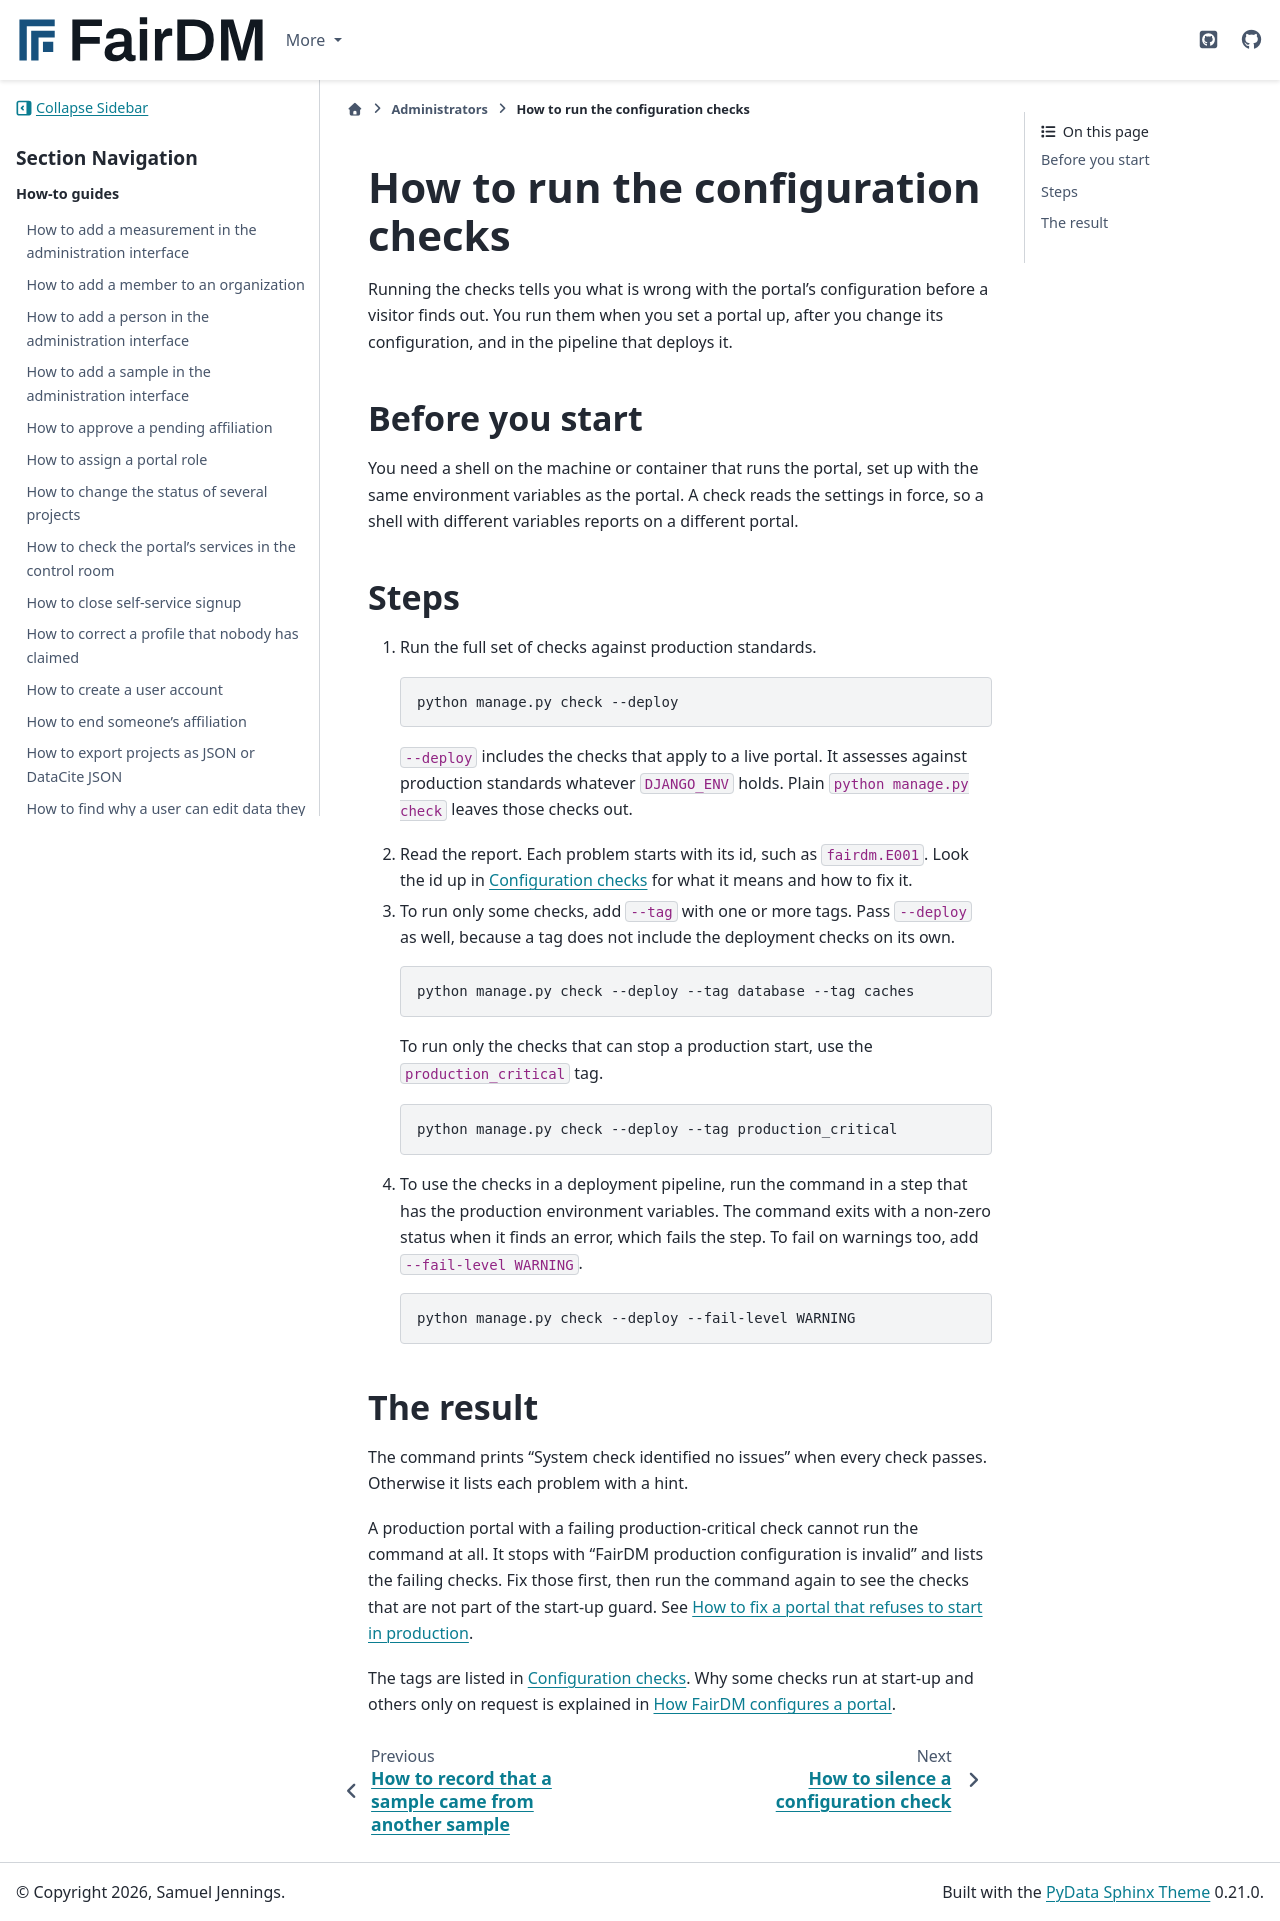

repository: FAIR-DM/fairdm · page: 0.6/administrators/how-to/run-the-configuration-checks.html · generator: sphinx

# How to run the configuration checks

Running the checks tells you what is wrong with the portal's configuration before a visitor finds out. You run them when you set a portal up, after you change its configuration, and in the pipeline that deploys it.

## Before you start

You need a shell on the machine or container that runs the portal, set up with the same environment variables as the portal. A check reads the settings in force, so a shell with different variables reports on a different portal.

## Steps

1. Run the full set of checks against production standards.

   ```bash
   python manage.py check --deploy
   ```

   `--deploy` includes the checks that apply to a live portal. It assesses against production standards whatever `DJANGO_ENV` holds. Plain `python manage.py check` leaves those checks out.

2. Read the report. Each problem starts with its id, such as `fairdm.E001`. Look the id up in [Configuration checks](../reference/configuration-checks.md) for what it means and how to fix it.

3. To run only some checks, add `--tag` with one or more tags. Pass `--deploy` as well, because a tag does not include the deployment checks on its own.

   ```bash
   python manage.py check --deploy --tag database --tag caches
   ```

   To run only the checks that can stop a production start, use the `production_critical` tag.

   ```bash
   python manage.py check --deploy --tag production_critical
   ```

4. To use the checks in a deployment pipeline, run the command in a step that has the production environment variables. The command exits with a non-zero status when it finds an error, which fails the step. To fail on warnings too, add `--fail-level WARNING`.

   ```bash
   python manage.py check --deploy --fail-level WARNING
   ```

## The result

The command prints "System check identified no issues" when every check passes. Otherwise it lists each problem with a hint.

A production portal with a failing production-critical check cannot run the command at all. It stops with "FairDM production configuration is invalid" and lists the failing checks. Fix those first, then run the command again to see the checks that are not part of the start-up guard. See [How to fix a portal that refuses to start in production](fix-a-portal-that-refuses-to-start-in-production.md).

The tags are listed in [Configuration checks](../reference/configuration-checks.md#tags). Why some checks run at start-up and others only on request is explained in [How FairDM configures a portal](../../explanation/how-fairdm-configures-a-portal.md).
